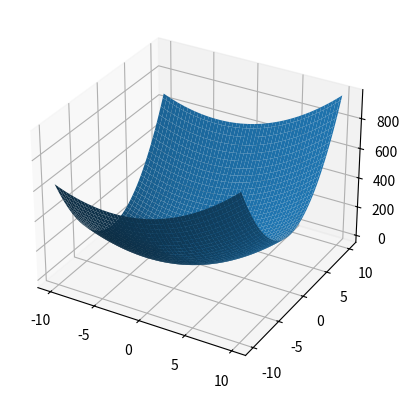

Source code (Python): (Note: this script raises an exception after producing the figure.)
import numpy as np
import matplotlib.pyplot as plt


# f(x, y) = ax^2 + by^2 + cxy + dx + ey + f
# make_function() returns f(x, y) as a dictionary

def make_function(a, b, c, d, e, f):
    return {'a': a, 'b': b, 'c': c, 'd': d, 'e': e, 'f': f}


# return value of function
def get_function_value(X, Y, function):
    res = []
    for i in range(len(X)):
        x = X[i]
        y = Y[i]
        res += [function['a'] * x ** 2 +
                function['b'] * y ** 2 +
                function['c'] * x * y +
                function['d'] * x +
                function['e'] * y +
                function['f']]
    return res


# calculate_gradient() returns gradient of the function

def calculate_gradient(x, y, coefficient):
    return [
        2.0 * coefficient['a'] * x + coefficient['c'] * y + coefficient['d'],
        2.0 * coefficient['b'] * y + coefficient['c'] * x + coefficient['e']
    ]


'''

gradient_descent

'''


def gradient_descent(start_x, start_y, function, learning_rate, eps):
    prev_x = start_x
    prev_y = start_y
    condition = 1
    res = []
    points = []

    while condition:
        grad = calculate_gradient(prev_x, prev_y, function)
        new_x = prev_x - learning_rate * grad[0]
        new_y = prev_y - learning_rate * grad[1]
        res += [(new_x, new_y)]
        if abs(prev_x - new_x) <= eps and abs(prev_y - new_y) <= eps:
            break
        prev_x = new_x
        prev_y = new_y
    return res

f1 = make_function(1.0, 1.0, 0.0, 0.0, 0.0, 0.0)
f2 = make_function(2.0, 6.0, 0.0, 15.0, 2.0, 0.0)

# draw function graph
fig = plt.figure()
ax = plt.axes(projection='3d')
t = np.linspace(-10, 10, 100)
X, Y = np.meshgrid(t, t)
Z = np.array(get_function_value(X, Y, f2))
surf = ax.plot_surface(X, Y, Z)
plt.show()


step = 0.06
epsilon = 0.00001

res1 = gradient_descent(-5.0, -5.0, f1, step, epsilon)
res2 = gradient_descent(0.0, 0.0, f2, step, epsilon)
# draw gradient move
plt.plot(res1[:, 0], res1[:, 1], 'o-')
plt.contour(X, Y, Z, levels=sorted([get_function_value(p[0], p[1], f1) for p in res1]))


print(res1)
print(res2)
